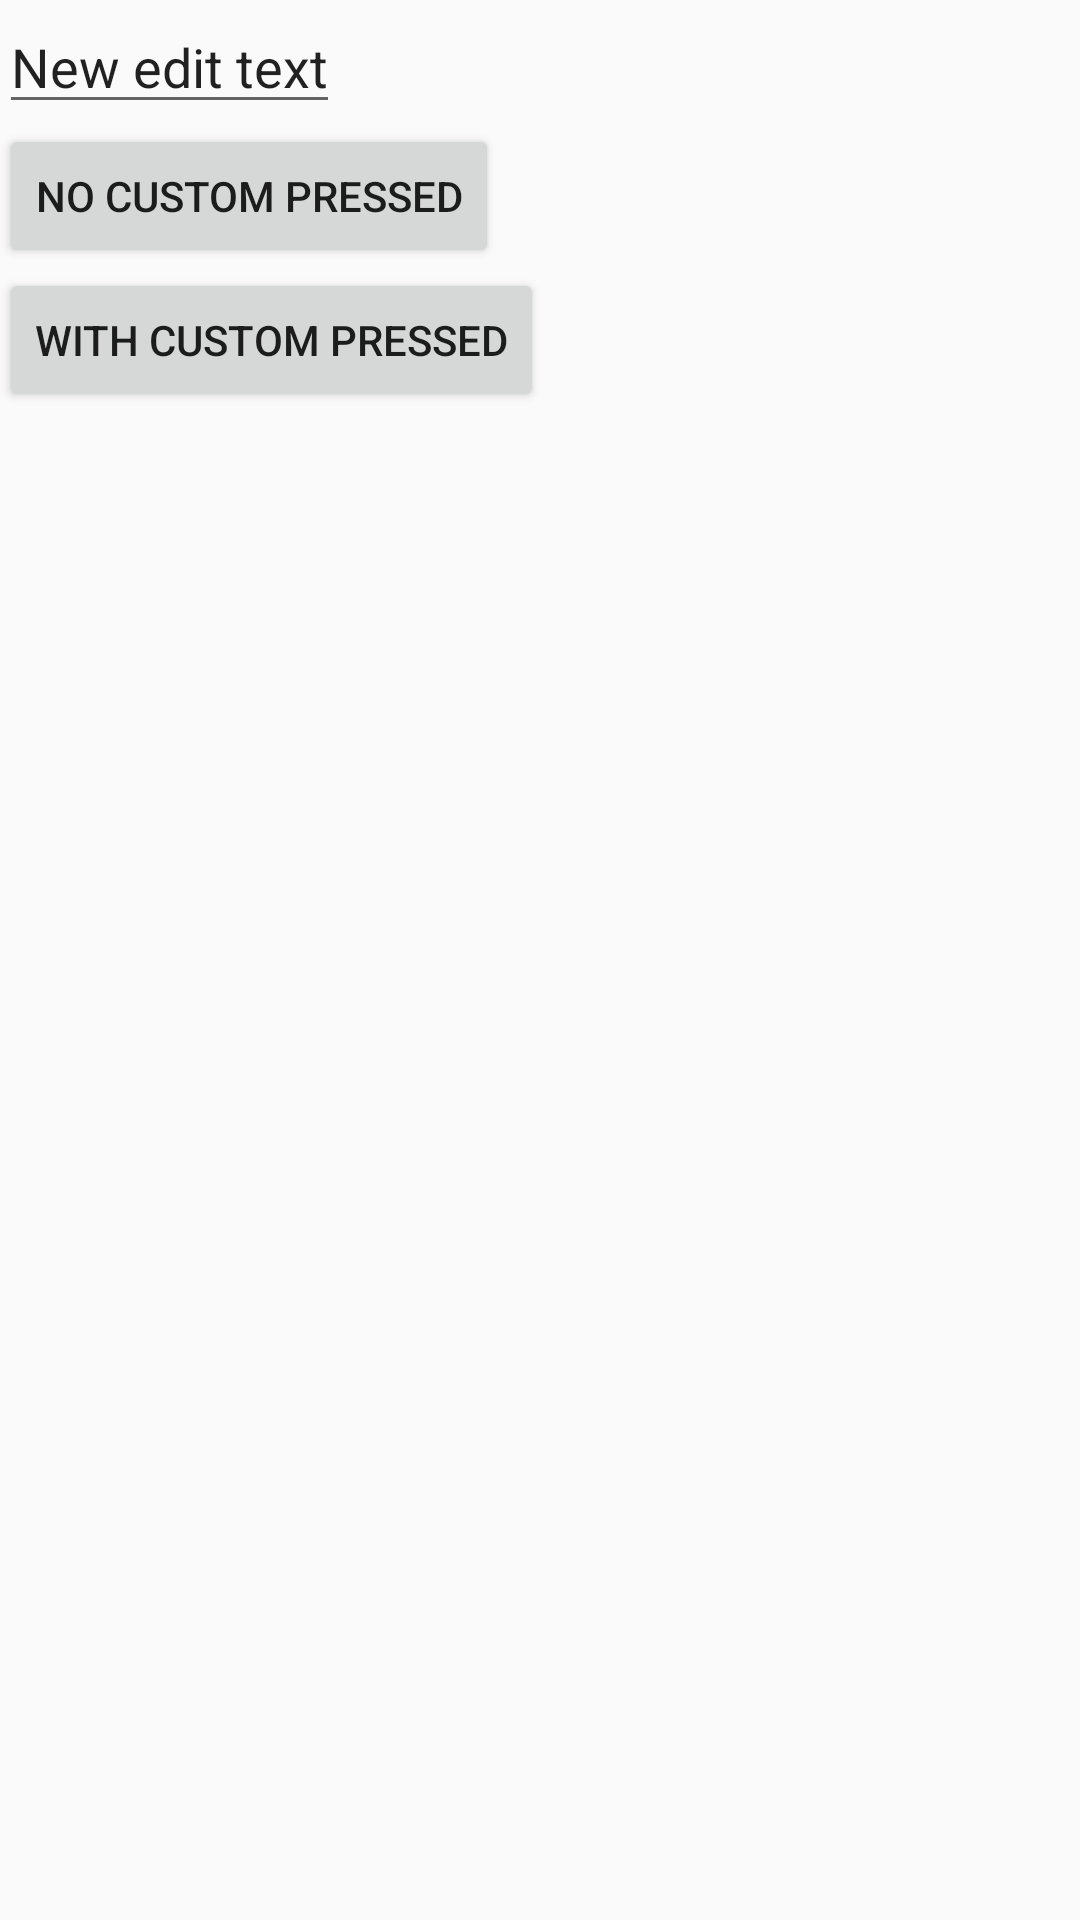

Reconstruct the res/layout file that produces this screen, plus the resources it refers to.
<!-- AndroidManifest.xml: application theme AppTheme -->
<!-- res/layout/activity_kotlin.xml -->
<?xml version="1.0" encoding="utf-8"?>
<LinearLayout xmlns:android="http://schemas.android.com/apk/res/android"
    xmlns:tools="http://schemas.android.com/tools"
    android:id="@+id/activity_kotlin"
    android:layout_width="match_parent"
    android:layout_height="match_parent"
    android:orientation="vertical"
    android:paddingBottom="@dimen/activity_vertical_margin"
    android:paddingLeft="@dimen/activity_horizontal_margin"
    android:paddingRight="@dimen/activity_horizontal_margin"
    android:paddingTop="@dimen/activity_vertical_margin">

    <EditText
        android:layout_width="wrap_content"
        android:layout_height="wrap_content"
        android:text="New edit text"
        android:id="@+id/editText"/>

    <Button
        android:layout_width="wrap_content"
        android:layout_height="wrap_content"
        android:text="No custom pressed"/>

    <Button
        android:id="@+id/button_custom"
        android:layout_width="wrap_content"
        android:layout_height="wrap_content"
        android:text="with custom pressed"/>

</LinearLayout>
<!-- resources referenced by this layout -->
<resources>
  <style name="AppTheme" parent="Theme.AppCompat.Light.NoActionBar">
          
          <item name="colorPrimary">#2196F3</item>
          <item name="colorPrimaryDark">#1976D2</item>
          <item name="colorAccent">#8BC34A</item>
      </style>
</resources>
